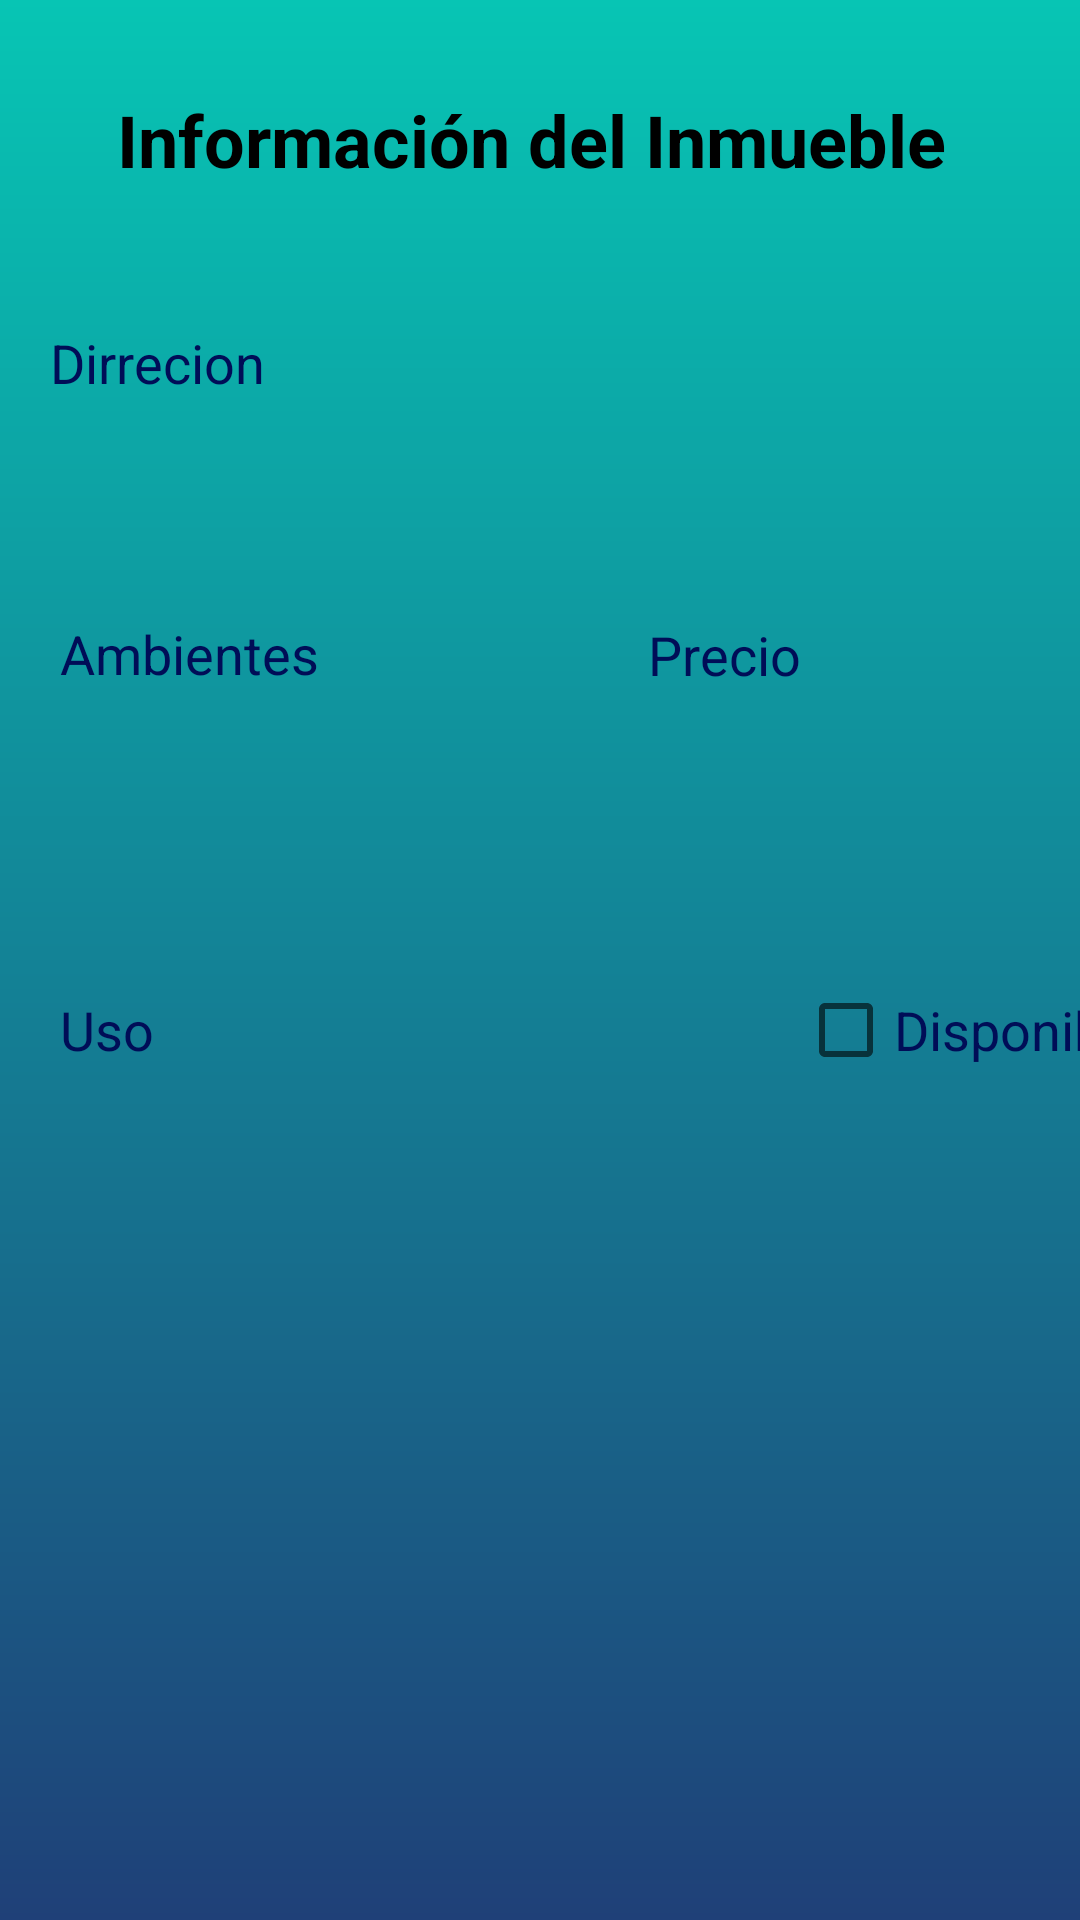

Write the Android layout XML for this screen, with the resource values it uses.
<!-- AndroidManifest.xml: application theme Theme.Lab3TrabajoInmobiliaria -->
<!-- res/layout/fragment_detalle_inmueble.xml -->
<?xml version="1.0" encoding="utf-8"?>
<androidx.core.widget.NestedScrollView xmlns:android="http://schemas.android.com/apk/res/android"
    xmlns:app="http://schemas.android.com/apk/res-auto"
    xmlns:tools="http://schemas.android.com/tools"
    android:layout_width="match_parent"
    android:layout_height="match_parent"
    android:background="@drawable/background_gradient"
    tools:context=".ui.inmueble.DetalleInmuebleFragment"
    android:fillViewport="true"
    android:scrollbars="vertical">

    <androidx.constraintlayout.widget.ConstraintLayout
        android:layout_width="match_parent"
        android:layout_height="wrap_content">

        <CheckBox
            android:id="@+id/cbEstado"
            android:layout_width="wrap_content"
            android:layout_height="wrap_content"
            android:layout_marginStart="96dp"
            android:text="Disponible"
            android:textColor="#000D57"

            android:textSize="18dp"
            app:layout_constraintBaseline_toBaselineOf="@+id/textView11"
            app:layout_constraintStart_toEndOf="@+id/textView11" />

        <ImageView
            android:id="@+id/ivImagenInmueble"
            android:layout_width="352dp"
            android:layout_height="144dp"
            app:layout_constraintBottom_toBottomOf="parent"
            app:layout_constraintEnd_toEndOf="parent"
            app:layout_constraintHorizontal_bias="0.5"
            app:layout_constraintStart_toStartOf="parent"
            app:layout_constraintTop_toBottomOf="@+id/cbEstado"
            tools:src="@tools:sample/avatars" />

        <TextView
            android:id="@+id/tvPrecio"
            android:layout_width="wrap_content"
            android:layout_height="wrap_content"
            android:layout_marginStart="16dp"
            android:layout_marginTop="4dp"
            android:ems="10"
            android:inputType="textPersonName"
            android:textColor="#000000"
            android:textSize="15dp"
            app:layout_constraintEnd_toEndOf="parent"
            app:layout_constraintHorizontal_bias="0.0"
            app:layout_constraintStart_toEndOf="@+id/tvAmbientes"
            app:layout_constraintTop_toTopOf="@+id/tvAmbientes" />

        <TextView
            android:id="@+id/textView50"
            android:layout_width="wrap_content"
            android:layout_height="wrap_content"
            android:layout_marginStart="196dp"
            android:layout_marginTop="32dp"
            android:layout_marginEnd="144dp"
            android:text="Precio"
            android:textColor="#000D57"
            android:textSize="18dp"
            app:layout_constraintBottom_toTopOf="@+id/tvPrecio"
            app:layout_constraintEnd_toEndOf="parent"
            app:layout_constraintHorizontal_bias="0.0"
            app:layout_constraintStart_toStartOf="@+id/textView6"
            app:layout_constraintTop_toBottomOf="@+id/textView28"
            app:layout_constraintVertical_bias="0.969" />

        <TextView
            android:id="@+id/tvUso"
            android:layout_width="wrap_content"
            android:layout_height="wrap_content"
            android:layout_marginStart="20dp"
            android:ems="10"
            android:inputType="textPersonName"
            android:textColor="#000000"
            android:textSize="15dp"
            app:layout_constraintBottom_toBottomOf="parent"
            app:layout_constraintStart_toStartOf="parent"
            app:layout_constraintTop_toBottomOf="@+id/textView11"
            app:layout_constraintVertical_bias="0.0" />

        <TextView
            android:id="@+id/tvDireccion"
            android:layout_width="wrap_content"
            android:layout_height="wrap_content"
            android:layout_marginStart="16dp"
            android:ems="10"
            android:inputType="textPersonName"
            android:textColor="#000000"
            android:textSize="20dp"
            app:layout_constraintBottom_toBottomOf="parent"
            app:layout_constraintStart_toStartOf="parent"

            app:layout_constraintTop_toBottomOf="@+id/textView2"
            app:layout_constraintVertical_bias="0.0" />

        <TextView
            android:id="@+id/textView11"
            android:layout_width="150dp"
            android:layout_height="wrap_content"
            android:layout_marginStart="20dp"
            android:text="Uso"
            android:textColor="#000D57"
            android:textSize="18dp"
            app:layout_constraintBottom_toBottomOf="parent"
            app:layout_constraintStart_toStartOf="parent"
            app:layout_constraintTop_toBottomOf="@+id/tvAmbientes"
            app:layout_constraintVertical_bias="0.221" />

        <TextView
            android:id="@+id/tvAmbientes"
            android:layout_width="wrap_content"
            android:layout_height="wrap_content"
            android:layout_marginStart="16dp"
            android:ems="10"
            android:inputType="textPersonName"
            android:textColor="#000000"
            android:textSize="15dp"
            app:layout_constraintBottom_toBottomOf="parent"
            app:layout_constraintStart_toStartOf="parent"
            app:layout_constraintTop_toBottomOf="@+id/textView6"
            app:layout_constraintVertical_bias="0.0" />

        <TextView
            android:id="@+id/textView6"
            android:layout_width="150dp"
            android:layout_height="wrap_content"
            android:layout_marginStart="20dp"
            android:text="Ambientes"
            android:textColor="#000D57"
            android:textSize="18dp"
            app:layout_constraintBottom_toBottomOf="parent"
            app:layout_constraintStart_toStartOf="parent"
            app:layout_constraintTop_toBottomOf="@+id/tvDireccion"
            app:layout_constraintVertical_bias="0.1" />

        <TextView
            android:id="@+id/textView2"
            android:layout_width="wrap_content"
            android:layout_height="wrap_content"
            android:text="Dirrecion"
            android:textColor="#000D57"
            android:textSize="18dp"
            app:layout_constraintBottom_toBottomOf="parent"
            app:layout_constraintEnd_toEndOf="parent"
            app:layout_constraintHorizontal_bias="0.058"
            app:layout_constraintStart_toStartOf="parent"
            app:layout_constraintTop_toBottomOf="@+id/textView28"
            app:layout_constraintVertical_bias="0.083" />

        <TextView
            android:id="@+id/textView28"
            android:layout_width="wrap_content"
            android:layout_height="wrap_content"
            android:text="Información del Inmueble "
            android:textColor="#000000"
            android:textSize="24dp"
            android:textStyle="bold"
            app:layout_constraintBottom_toBottomOf="parent"
            app:layout_constraintEnd_toEndOf="parent"
            app:layout_constraintHorizontal_bias="0.5"
            app:layout_constraintStart_toStartOf="parent"
            app:layout_constraintTop_toTopOf="parent"
            app:layout_constraintVertical_bias="0.05" />

    </androidx.constraintlayout.widget.ConstraintLayout>



</androidx.core.widget.NestedScrollView>
<!-- resources referenced by this layout -->
<resources>
  <!-- drawable background_gradient (drawable) -->
  <?xml version="1.0" encoding="utf-8"?>
  <shape xmlns:android="http://schemas.android.com/apk/res/android">
      <shape xmlns:android="http://schemas.android.com/apk/res/android">
  
      </shape>
      <gradient
          android:startColor="#1F4078"
          android:endColor="#07C5B4"
          android:angle="90"
          />
      <corners
          android:radius="0dp"/>
  </shape>
  <style name="Theme.Lab3TrabajoInmobiliaria" parent="Theme.MaterialComponents.DayNight.DarkActionBar">
          
          <item name="colorPrimary">@color/purple_500</item>
          <item name="colorPrimaryVariant">@color/purple_700</item>
          <item name="colorOnPrimary">@color/white</item>
          
          <item name="colorSecondary">@color/teal_200</item>
          <item name="colorSecondaryVariant">@color/teal_700</item>
          <item name="colorOnSecondary">@color/black</item>
          
          <item name="android:statusBarColor">?attr/colorPrimaryVariant</item>
          
      </style>
  <!-- not gathered from this repository: default colours our renderer supplied (Android Studio template values) -->
  <color name="purple_500">#FF6200EE</color>
  <color name="purple_700">#FF3700B3</color>
  <color name="teal_200">#FF03DAC5</color>
  <color name="teal_700">#FF018786</color>
  <color name="black">#FF000000</color>
  <color name="white">#FFFFFFFF</color>
</resources>
